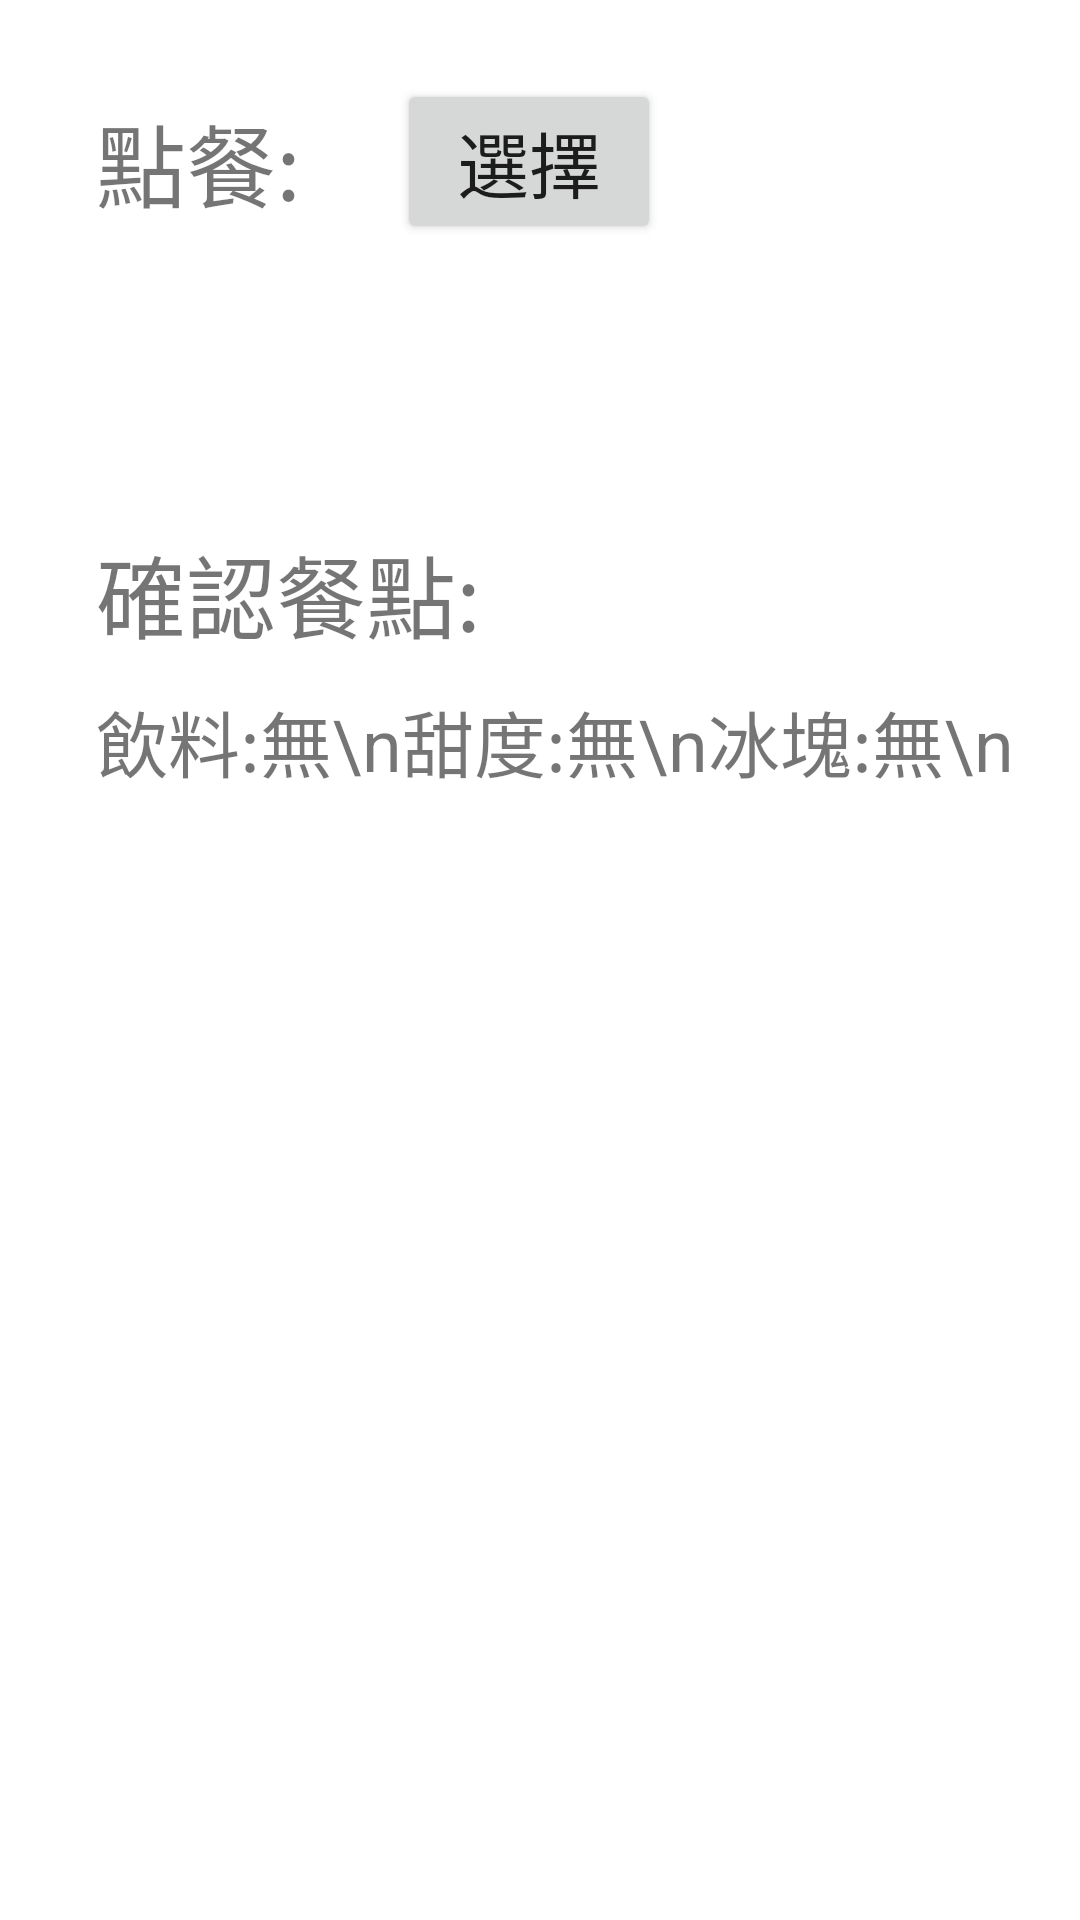

Produce the Android XML layout that renders to this screen, including the resource entries it uses.
<!-- AndroidManifest.xml: application theme Theme.HwApp01 -->
<!-- res/layout/activity_main.xml -->
<?xml version="1.0" encoding="utf-8"?>
<androidx.constraintlayout.widget.ConstraintLayout xmlns:android="http://schemas.android.com/apk/res/android"
    xmlns:app="http://schemas.android.com/apk/res-auto"
    xmlns:tools="http://schemas.android.com/tools"
    android:layout_width="match_parent"
    android:layout_height="match_parent"
    tools:context=".MainActivity">

    <TextView
        android:id="@+id/textView"
        android:layout_width="wrap_content"
        android:layout_height="wrap_content"
        android:layout_marginStart="32dp"
        android:layout_marginTop="32dp"
        android:text="點餐:"
        android:textSize="30sp"
        app:layout_constraintStart_toStartOf="parent"
        app:layout_constraintTop_toTopOf="parent" />

    <Button
        android:id="@+id/btn_choice"
        android:layout_width="wrap_content"
        android:layout_height="wrap_content"
        android:layout_marginStart="32dp"
        android:text="選擇"
        android:textSize="24sp"
        app:layout_constraintBottom_toBottomOf="@+id/textView"
        app:layout_constraintStart_toEndOf="@+id/textView"
        app:layout_constraintTop_toTopOf="@+id/textView" />

    <TextView
        android:id="@+id/textView2"
        android:layout_width="wrap_content"
        android:layout_height="wrap_content"
        android:layout_marginTop="100dp"
        android:text="確認餐點:"
        android:textSize="30sp"
        app:layout_constraintStart_toStartOf="@+id/textView"
        app:layout_constraintTop_toBottomOf="@+id/textView" />

    <TextView
        android:id="@+id/tv_meal"
        android:layout_width="wrap_content"
        android:layout_height="wrap_content"
        android:layout_marginTop="10dp"
        android:lineSpacingExtra="14sp"
        android:text="飲料:無\n甜度:無\n冰塊:無\n"
        android:textSize="24sp"
        app:layout_constraintStart_toStartOf="@+id/textView2"
        app:layout_constraintTop_toBottomOf="@+id/textView2" />

</androidx.constraintlayout.widget.ConstraintLayout>
<!-- resources referenced by this layout -->
<resources>
  <style name="Theme.HwApp01" parent="Theme.MaterialComponents.DayNight.DarkActionBar">
          
          <item name="colorPrimary">@color/purple_500</item>
          <item name="colorPrimaryVariant">@color/purple_700</item>
          <item name="colorOnPrimary">@color/white</item>
          
          <item name="colorSecondary">@color/teal_200</item>
          <item name="colorSecondaryVariant">@color/teal_700</item>
          <item name="colorOnSecondary">@color/black</item>
          
          <item name="android:statusBarColor" tools:targetApi="l">?attr/colorPrimaryVariant</item>
          
      </style>
  <!-- not gathered from this repository: default colours our renderer supplied (Android Studio template values) -->
  <color name="purple_500">#FF6200EE</color>
  <color name="purple_700">#FF3700B3</color>
  <color name="teal_200">#FF03DAC5</color>
  <color name="teal_700">#FF018786</color>
  <color name="black">#FF000000</color>
  <color name="white">#FFFFFFFF</color>
</resources>
